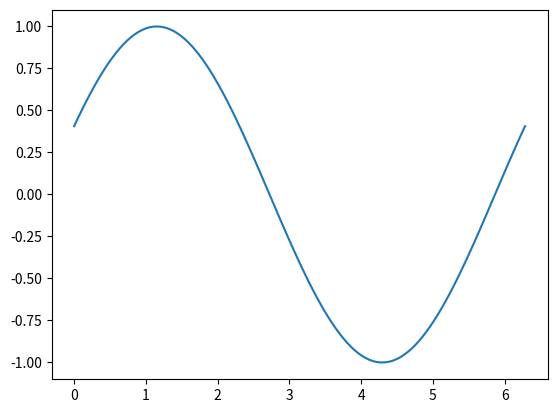

Generate this figure with matplotlib:
import numpy as np
import matplotlib.pyplot as plt
import matplotlib.animation as animation

def f(x):
    # This is the function that we want to plot
    return np.sin(x)

# Define the x values
x = np.linspace(0, 2 * np.pi, 120)

# Initialize the figure environment
fig = plt.figure()
ax = fig.add_subplot(111)
# Get the line object from the figure
line, = ax.plot(x, f(x))

def updatefig(*args):
    # Update the plot for the next image
    global x  # Allow editing the x in the global scope
    # update x
    x += np.pi / 15.
    # change the data on the line
    line.set_ydata(f(x))
    # redraw the plot
    fig.canvas.draw()
    # send back the line as a 
    return line,

# Create the animation
ani = animation.FuncAnimation(fig, updatefig, interval=50, blit=True)
# To save, requires libav-tools to be installed
#ani.save('name.mp4', writer='avconv')
plt.show()
